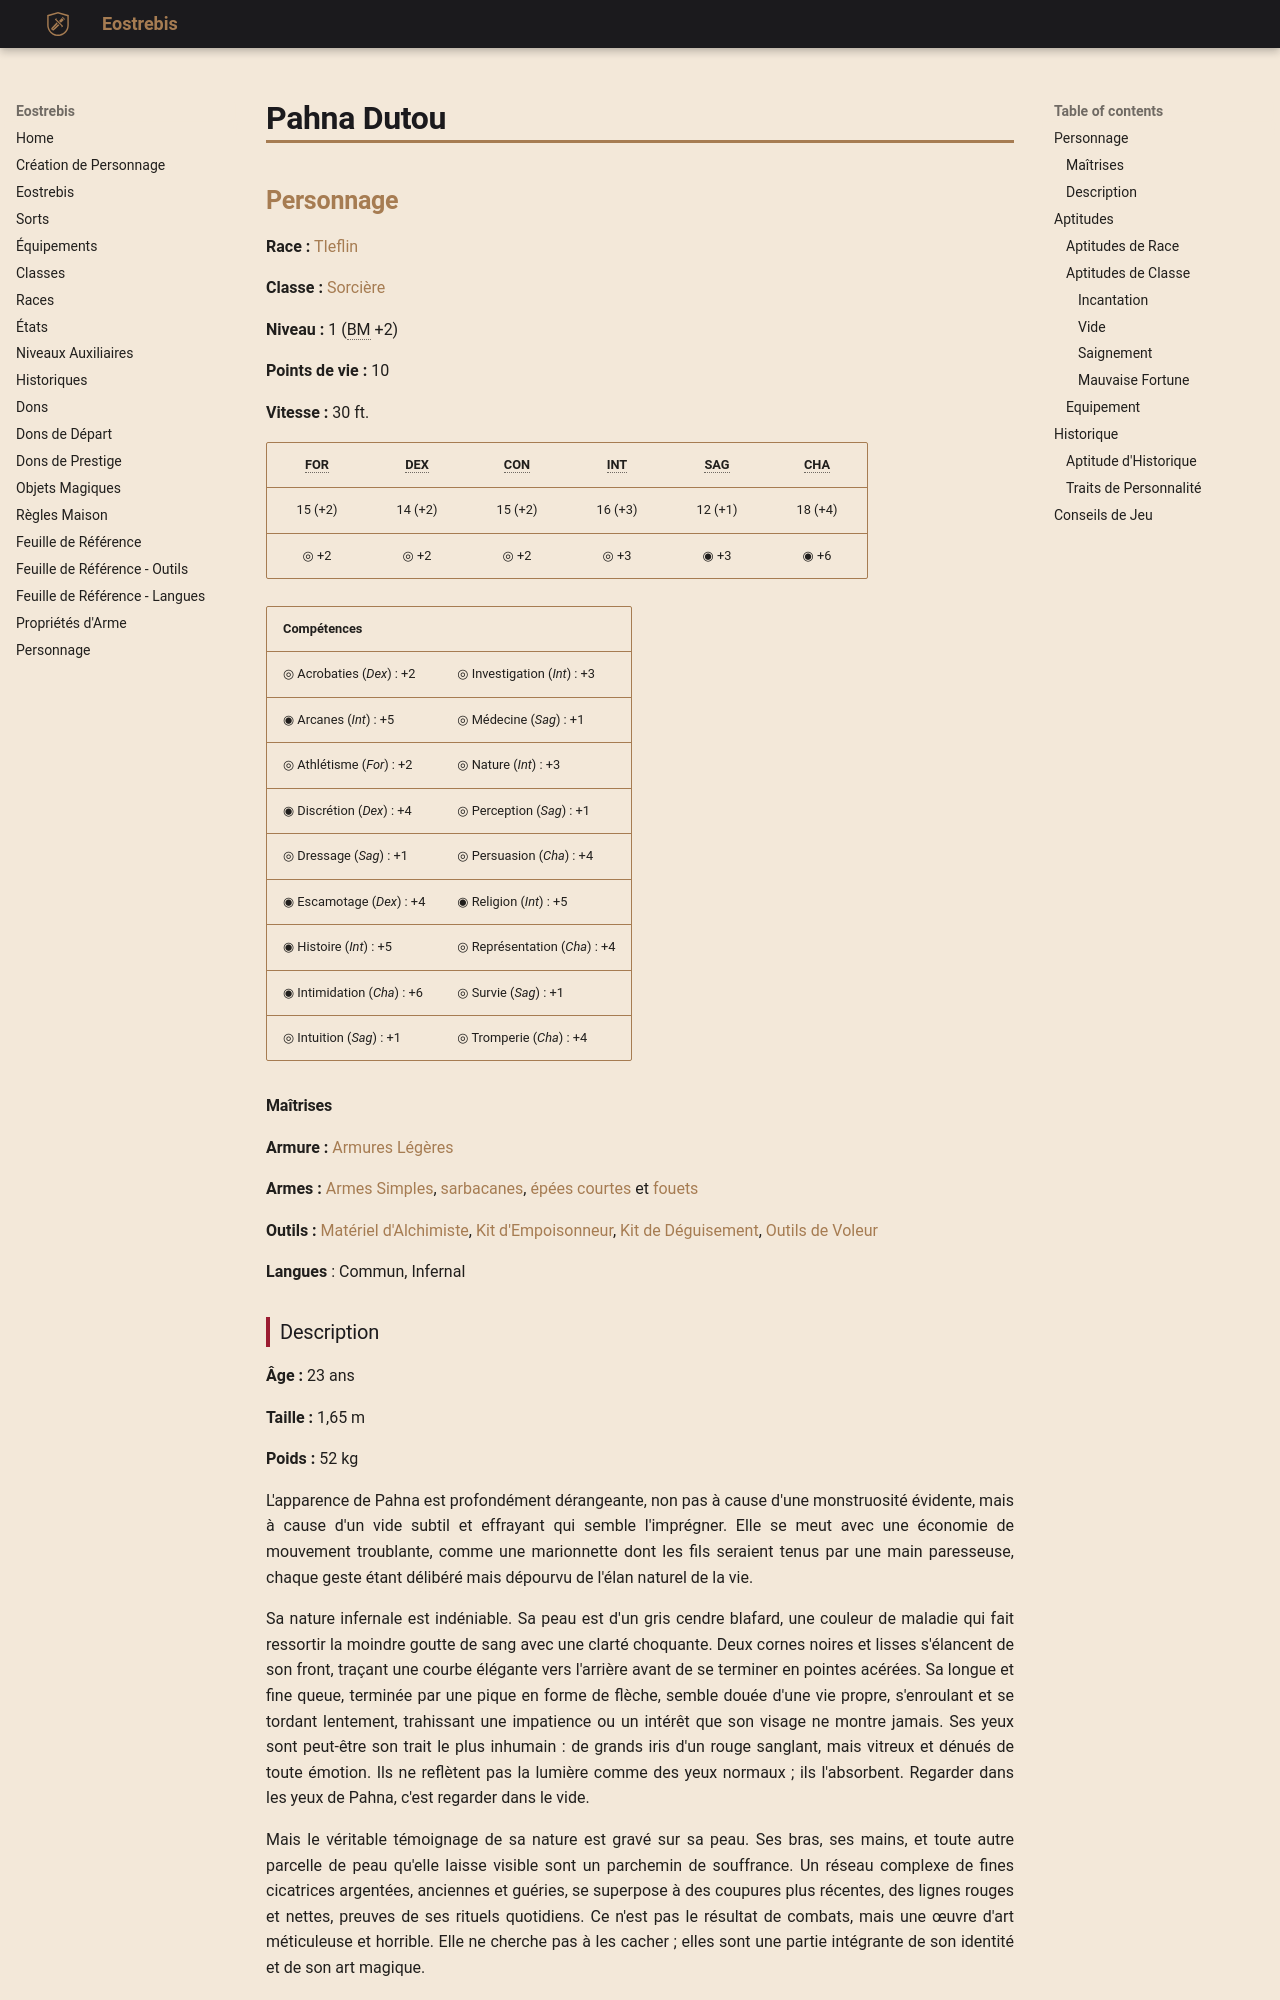

repository: Eostrebis/5e.VF · page: chars/premades/Pahna Dutou/index.html · generator: mkdocs

---
writing_status: empty
---
## Personnage

**Race :** [[TIeflin]]

**Classe :** [[Sorcière]]

**Niveau :** 1 (BM +2)

**Points de vie :** 10

**Vitesse :** 30 ft.

| FOR | DEX | CON | INT | SAG | CHA |
| :-----: | :-----: | :-----: | :-----: | :-----: | :-----: |
| 15 (+2) | 14 (+2) | 15 (+2) | 16 (+3) | 12 (+1) | 18 (+4) |
| ◎ +2 | ◎ +2 | ◎ +2 | ◎ +3 | ◉ +3 | ◉ +6 |

| Compétences | |
| --------------------------- | ----------------------------- |
| ◎ Acrobaties (*Dex*) : +2 | ◎ Investigation (*Int*) : +3 |
| ◉ Arcanes (*Int*) : +5 | ◎ Médecine (*Sag*) : +1 |
| ◎ Athlétisme (*For*) : +2 | ◎ Nature (*Int*) : +3<br> |
| ◉ Discrétion (*Dex*) : +4 | ◎ Perception (*Sag*) : +1 |
| ◎ Dressage (*Sag*) : +1 | ◎ Persuasion (*Cha*) : +4 |
| ◉ Escamotage (*Dex*) : +4 | ◉ Religion (*Int*) : +5 |
| ◉ Histoire (*Int*) : +5 | ◎ Représentation (*Cha*) : +4 |
| ◉ Intimidation (*Cha*) : +6 | ◎ Survie (*Sag*) : +1 |
| ◎ Intuition (*Sag*) : +1 | ◎ Tromperie (*Cha*) : +4<br> |

#### Maîtrises

**Armure :** [[Armures Légères]]

**Armes :** [[Armes Simples]], [[sarbacane|sarbacanes]], [[épée courte|épées courtes]] et [[fouet|fouets]] 

**Outils :** [[Matériel d'Alchimiste]], [[Kit d'Empoisonneur]], [[Kit de Déguisement]], [[Outils de Voleur]]

**Langues** : Commun, Infernal
